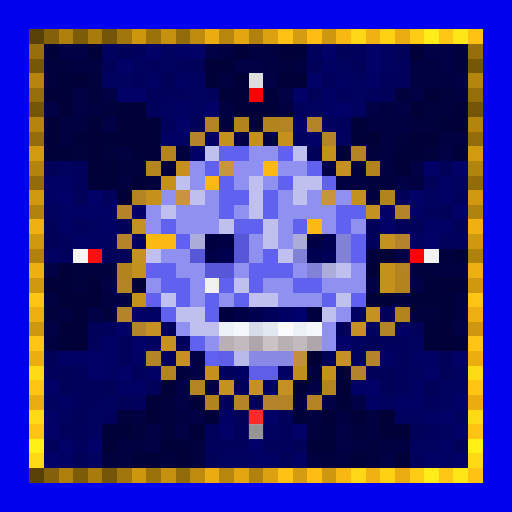
t = 0.00 s
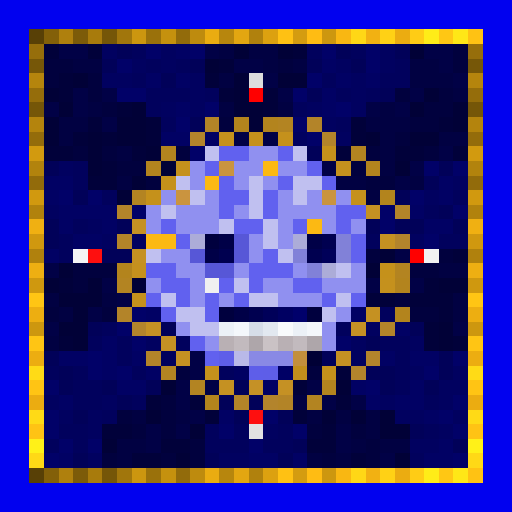
t = 0.69 s
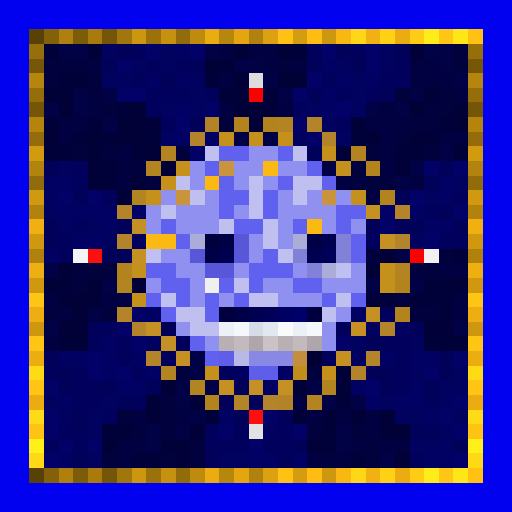
t = 1.38 s
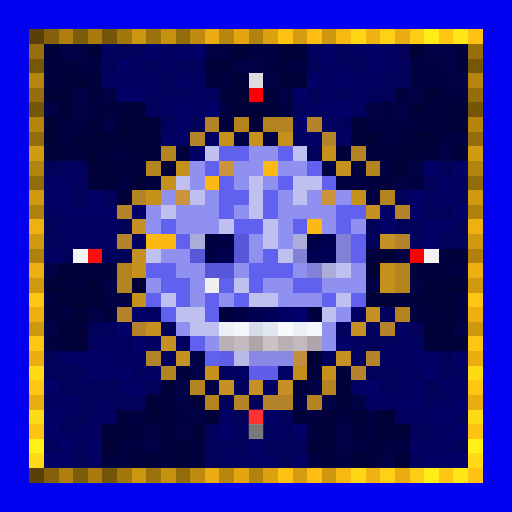
t = 2.07 s
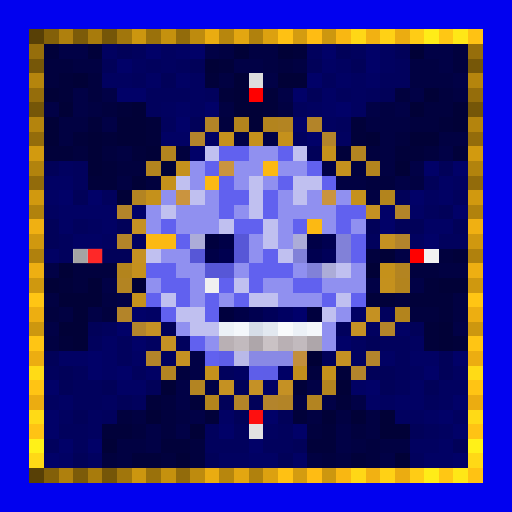
t = 2.75 s
t = 3.44 s: frame unchanged from t = 0.69 s, image omitted

The animated SVG that drew these frames (rendered in a browser with its animation timeline set to each time). Animation: 1 CSS @keyframes rule; one cycle of 4.13 s, repeats indefinitely.

<svg viewBox="0 0 35 35" shape-rendering="crispEdges" xmlns="http://www.w3.org/2000/svg"><style>@keyframes k0{0%{opacity:0}8.44%{opacity:.95}18.75%{opacity:0}100%{opacity:0}}.a00{animation:k0 2.2s ease-in-out 0.00s infinite}.a01{animation:k0 2.2s ease-in-out -0.28s infinite}.a02{animation:k0 2.2s ease-in-out -0.55s infinite}.a03{animation:k0 2.2s ease-in-out -0.83s infinite}.a04{animation:k0 2.2s ease-in-out -1.10s infinite}.a05{animation:k0 2.2s ease-in-out -1.38s infinite}.a06{animation:k0 2.2s ease-in-out -1.65s infinite}.a07{animation:k0 2.2s ease-in-out -1.93s infinite}</style><rect width="35" height="35" fill="#0101ef"/><path fill="#584006" d="M2 2h1v1H2zM2 32h1v1H2z"/><path fill="#836009" d="M3 2h1v1H3zM3 32h1v1H3z"/><path fill="#af800d" d="M4 2h1v1H4zM4 32h1v1H4z"/><path fill="#7c5b09" d="M5 2h1v1H5zM5 32h1v1H5z"/><path fill="#a87b0c" d="M6 2h1v1H6zM6 32h1v1H6z"/><path fill="#755608" d="M7 2h1v1H7zM2 7h1v1H2zM32 7h1v1H32zM7 32h1v1H7z"/><path fill="#a1760c" d="M8 2h1v1H8zM8 32h1v1H8z"/><path fill="#cc960f" d="M9 2h1v1H9zM9 32h1v1H9z"/><path fill="#9a710b" d="M10 2h1v1H10zM10 32h1v1H10z"/><path fill="#c5910e" d="M11 2h1v1H11zM11 32h1v1H11z"/><path fill="#926b0b" d="M12 2h1v1H12zM2 12h1v1H2zM32 12h1v1H32zM12 32h1v1H12z"/><path fill="#be8b0e" d="M13 2h1v1H13zM13 32h1v1H13z"/><path fill="#eaac11" d="M14 2h1v1H14zM14 32h1v1H14z"/><path fill="#b7860d" d="M15 2h1v1H15zM15 32h1v1H15z"/><path fill="#e3a611" d="M16 2h1v1H16zM16 32h1v1H16z"/><path fill="#b0810d" d="M17 2h1v1H17zM2 17h1v1H2zM32 17h1v1H32zM17 32h1v1H17z"/><path fill="#dca110" d="M18 2h1v1H18zM18 32h1v1H18z"/><path fill="#ffc113" d="M19 2h1v1H19zM19 32h1v1H19z"/><path fill="#d49c10" d="M20 2h1v1H20zM20 32h1v1H20z"/><path fill="#ffbc13" d="M21 2h1v1H21zM21 32h1v1H21z"/><path fill="#cd970f" d="M22 2h1v1H22zM2 22h1v1H2zM32 22h1v1H32zM22 32h1v1H22z"/><path fill="#f9b712" d="M23 2h1v1H23zM23 32h1v1H23z"/><path fill="#ffd716" d="M24 2h1v1H24zM24 32h1v1H24z"/><path fill="#f2b112" d="M25 2h1v1H25zM25 32h1v1H25z"/><path fill="#ffd115" d="M26 2h1v1H26zM26 32h1v1H26z"/><path fill="#ebac11" d="M27 2h1v1H27zM2 27h1v1H2zM32 27h1v1H32zM27 32h1v1H27z"/><path fill="#ffcc15" d="M28 2h1v1H28zM28 32h1v1H28z"/><path fill="#ffec18" d="M29 2h1v1H29zM29 32h1v1H29z"/><path fill="#ffc714" d="M30 2h1v1H30zM30 32h1v1H30z"/><path fill="#ffe717" d="M31 2h1v1H31zM31 32h1v1H31z"/><path fill="#ffc213" d="M32 2h1v1H32zM32 32h1v1H32z"/><path fill="#966e0b" d="M2 3h1v1H2zM32 3h1v1H32z"/><path fill="#01013a" d="M3 3h1v1H3zM6 3h1v1H6zM20 3h1v1H20zM15 4h1v1H15zM4 5h1v1H4zM14 5h1v1H14zM4 6h1v1H4zM15 6h1v1H15zM18 6h1v1H18zM8 7h1v1H8zM18 7h1v1H18zM6 8h1v1H6zM10 8h1v1H10zM24 8h1v1H24zM30 8h1v1H30zM5 9h1v1H5zM7 9h1v1H7zM10 9h1v1H10zM24 9h1v1H24zM3 10h2v1H3zM9 10h1v1H9zM23 10h1v1H23zM27 10h2v1H27zM31 10h1v1H31zM7 11h1v1H7zM6 12h2v1H6zM31 17h1v1H31zM4 19h1v1H4zM29 19h1v1H29zM25 20h2v1H25zM28 20h3v1H28zM30 21h1v1H30zM29 22h1v1H29zM4 23h1v1H4zM29 23h1v1H29zM31 23h1v1H31zM23 25h1v1H23zM20 26h1v1H20zM10 27h1v1H10zM13 27h1v1H13zM23 27h1v1H23zM14 28h1v1H14zM20 28h1v1H20zM7 29h2v1H7zM22 29h1v1H22zM11 30h2v1H11zM21 30h2v1H21zM9 31h2v1H9zM24 31h1v1H24z"/><path fill="#010146" d="M4 3h2v1H4zM14 3h1v1H14zM29 3h2v1H29zM16 4h2v1H16zM30 4h1v1H30zM18 5h1v1H18zM31 5h1v1H31zM5 6h1v1H5zM7 6h1v1H7zM19 6h1v1H19zM28 6h1v1H28zM3 7h1v1H3zM5 7h1v1H5zM25 7h1v1H25zM27 7h1v1H27zM7 8h1v1H7zM16 9h1v1H16zM18 9h1v1H18zM30 10h1v1H30zM22 11h1v1H22zM28 11h1v1H28zM27 12h1v1H27zM27 17h1v1H27zM3 18h1v1H3zM7 19h1v1H7zM25 19h1v1H25zM28 19h1v1H28zM8 20h1v1H8zM6 21h1v1H6zM3 22h1v1H3zM31 22h1v1H31zM13 24h1v1H13zM13 25h1v1H13zM12 26h1v1H12zM14 26h1v1H14zM21 26h1v1H21zM12 27h1v1H12zM22 27h1v1H22zM24 27h1v1H24zM13 28h1v1H13zM10 29h1v1H10zM12 29h1v1H12zM23 29h1v1H23zM10 30h1v1H10zM23 30h1v1H23zM26 31h1v1H26z"/><path fill="#010160" d="M7 3h1v1H7zM11 3h1v1H11zM26 3h1v1H26zM9 4h1v1H9zM11 4h1v1H11zM23 4h1v1H23zM26 4h1v1H26zM7 5h2v1H7zM13 5h1v1H13zM24 5h1v1H24zM13 6h1v1H13zM24 6h1v1H24zM11 7h1v1H11zM13 7h1v1H13zM21 7h1v1H21zM24 7h1v1H24zM22 8h1v1H22zM20 9h1v1H20zM23 9h1v1H23zM4 11h1v1H4zM31 12h1v1H31zM29 13h1v1H29zM3 14h1v1H3zM6 15h1v1H6zM7 16h1v1H7zM9 16h1v1H9zM28 16h1v1H28zM25 22h1v1H25zM10 23h1v1H10zM24 23h1v1H24zM28 23h1v1H28zM24 24h1v1H24zM28 25h1v1H28zM31 25h1v1H31zM30 26h2v1H30zM3 27h1v1H3zM7 27h1v1H7zM26 27h1v1H26zM30 27h1v1H30zM4 28h1v1H4zM6 28h1v1H6zM27 28h2v1H27zM31 28h1v1H31zM6 29h1v1H6zM18 29h1v1H18zM30 29h1v1H30zM28 30h2v1H28zM6 31h1v1H6zM15 31h2v1H15z"/><path fill="#010159" d="M8 3h1v1H8zM23 3h1v1H23zM27 3h1v1H27zM7 4h1v1H7zM13 4h1v1H13zM21 4h1v1H21zM24 4h1v1H24zM11 5h1v1H11zM21 6h1v1H21zM26 6h1v1H26zM13 8h1v1H13zM21 10h1v1H21zM3 11h1v1H3zM30 11h1v1H30zM29 12h1v1H29zM5 13h1v1H5zM27 13h1v1H27zM30 14h1v1H30zM3 15h1v1H3zM8 15h1v1H8zM25 15h1v1H25zM27 15h2v1H27zM31 15h1v1H31zM3 16h1v1H3zM7 17h2v1H7zM6 22h1v1H6zM11 22h1v1H11zM28 22h1v1H28zM25 23h1v1H25zM3 24h1v1H3zM22 24h1v1H22zM30 24h1v1H30zM4 25h1v1H4zM25 25h2v1H25zM30 25h1v1H30zM4 26h1v1H4zM7 26h1v1H7zM10 26h1v1H10zM16 26h1v1H16zM26 26h1v1H26zM29 26h1v1H29zM8 27h1v1H8zM15 27h1v1H15zM17 27h1v1H17zM5 28h1v1H5zM16 28h1v1H16zM19 28h1v1H19zM28 29h1v1H28zM20 30h1v1H20zM31 30h1v1H31zM5 31h1v1H5zM14 31h1v1H14zM19 31h1v1H19z"/><path fill="#01015d" d="M9 3h1v1H9zM21 3h1v1H21zM24 3h1v1H24zM10 4h1v1H10zM12 4h1v1H12zM27 4h1v1H27zM9 5h1v1H9zM22 5h1v1H22zM26 5h2v1H26zM10 6h3v1H10zM14 6h1v1H14zM23 6h1v1H23zM25 6h1v1H25zM10 7h1v1H10zM20 7h1v1H20zM11 8h1v1H11zM23 8h1v1H23zM5 11h1v1H5zM5 12h1v1H5zM7 13h1v1H7zM31 13h1v1H31zM29 14h1v1H29zM5 15h1v1H5zM4 16h1v1H4zM25 16h1v1H25zM30 16h2v1H30zM4 17h1v1H4zM26 21h1v1H26zM7 22h1v1H7zM23 22h1v1H23zM6 23h1v1H6zM8 23h1v1H8zM12 23h1v1H12zM26 23h2v1H26zM8 24h1v1H8zM11 24h1v1H11zM27 24h1v1H27zM3 25h1v1H3zM5 25h1v1H5zM9 25h1v1H9zM15 25h1v1H15zM27 25h1v1H27zM5 26h2v1H5zM27 26h1v1H27zM5 27h2v1H5zM9 27h1v1H9zM29 27h1v1H29zM7 28h1v1H7zM4 29h2v1H4zM14 29h1v1H14zM16 29h1v1H16zM19 29h1v1H19zM29 29h1v1H29zM3 30h1v1H3zM5 30h1v1H5zM14 30h3v1H14zM18 30h2v1H18zM28 31h1v1H28z"/><path fill="#010168" d="M10 3h1v1H10zM13 3h1v1H13zM22 3h1v1H22zM25 3h1v1H25zM8 4h1v1H8zM25 4h1v1H25zM21 5h1v1H21zM8 6h2v1H8zM20 6h1v1H20zM14 7h1v1H14zM23 7h1v1H23zM12 8h1v1H12zM20 8h1v1H20zM21 9h1v1H21zM13 10h1v1H13zM29 11h1v1H29zM31 11h1v1H31zM4 13h1v1H4zM6 13h1v1H6zM28 13h1v1H28zM9 14h1v1H9zM26 14h1v1H26zM31 14h1v1H31zM26 15h1v1H26zM29 16h1v1H29zM9 21h1v1H9zM8 22h1v1H8zM9 23h1v1H9zM23 23h1v1H23zM6 24h1v1H6zM31 24h1v1H31zM6 25h1v1H6zM8 25h1v1H8zM29 25h1v1H29zM3 26h1v1H3zM25 26h1v1H25zM31 27h1v1H31zM3 28h1v1H3zM18 28h1v1H18zM30 28h1v1H30zM3 29h1v1H3zM15 29h1v1H15zM20 29h1v1H20zM31 29h1v1H31zM4 30h1v1H4zM6 30h1v1H6zM17 30h1v1H17zM3 31h1v1H3zM31 31h1v1H31z"/><path fill="#010164" d="M12 3h1v1H12zM22 4h1v1H22zM10 5h1v1H10zM12 5h1v1H12zM23 5h1v1H23zM25 5h1v1H25zM22 6h1v1H22zM12 7h1v1H12zM22 7h1v1H22zM11 9h2v1H11zM14 9h1v1H14zM3 12h2v1H3zM30 12h1v1H30zM3 13h1v1H3zM30 13h1v1H30zM4 14h4v1H4zM28 14h1v1H28zM4 15h1v1H4zM7 15h1v1H7zM29 15h2v1H29zM5 16h2v1H5zM3 17h1v1H3zM10 21h1v1H10zM24 21h1v1H24zM27 22h1v1H27zM7 23h1v1H7zM4 24h2v1H4zM7 24h1v1H7zM9 24h1v1H9zM26 24h1v1H26zM28 24h2v1H28zM7 25h1v1H7zM10 25h1v1H10zM8 26h2v1H8zM18 26h1v1H18zM24 26h1v1H24zM28 26h1v1H28zM4 27h1v1H4zM25 27h1v1H25zM27 27h2v1H27zM15 28h1v1H15zM29 28h1v1H29zM30 30h1v1H30zM4 31h1v1H4zM17 31h2v1H17zM20 31h1v1H20zM29 31h2v1H29z"/><path fill="#010142" d="M15 3h1v1H15zM17 3h2v1H17zM5 4h2v1H5zM18 4h1v1H18zM20 4h1v1H20zM28 4h2v1H28zM15 5h1v1H15zM28 5h3v1H28zM31 6h1v1H31zM6 7h1v1H6zM15 7h1v1H15zM19 7h1v1H19zM26 7h1v1H26zM4 8h2v1H4zM25 8h3v1H25zM4 9h1v1H4zM26 9h1v1H26zM30 9h2v1H30zM8 10h1v1H8zM26 10h1v1H26zM26 11h1v1H26zM8 12h1v1H8zM23 12h2v1H23zM28 12h1v1H28zM25 13h1v1H25zM30 18h2v1H30zM3 20h1v1H3zM7 20h1v1H7zM31 20h1v1H31zM4 21h1v1H4zM31 21h1v1H31zM3 23h1v1H3zM20 27h1v1H20zM9 28h1v1H9zM12 28h1v1H12zM21 28h1v1H21zM23 28h1v1H23zM25 28h1v1H25zM25 29h1v1H25zM8 30h2v1H8zM24 30h1v1H24zM26 30h2v1H26zM8 31h1v1H8zM21 31h1v1H21zM23 31h1v1H23z"/><path fill="#010137" d="M16 3h1v1H16zM19 3h1v1H19zM28 3h1v1H28zM14 4h1v1H14zM5 5h1v1H5zM16 5h1v1H16zM19 5h2v1H19zM3 6h1v1H3zM16 6h1v1H16zM29 6h1v1H29zM4 7h1v1H4zM9 7h1v1H9zM16 7h2v1H16zM28 7h1v1H28zM31 7h1v1H31zM3 8h1v1H3zM8 8h2v1H8zM17 8h1v1H17zM31 8h1v1H31zM3 9h1v1H3zM6 9h1v1H6zM8 9h2v1H8zM25 9h1v1H25zM28 9h2v1H28zM6 10h1v1H6zM10 10h1v1H10zM6 11h1v1H6zM11 11h1v1H11zM27 11h1v1H27zM9 12h1v1H9zM8 13h1v1H8zM26 17h1v1H26zM4 18h1v1H4zM25 18h1v1H25zM3 19h1v1H3zM6 19h1v1H6zM9 19h1v1H9zM30 19h2v1H30zM4 20h3v1H4zM5 21h1v1H5zM4 22h2v1H4zM30 22h1v1H30zM5 23h1v1H5zM30 23h1v1H30zM11 26h1v1H11zM23 26h1v1H23zM10 28h1v1H10zM22 28h1v1H22zM24 28h1v1H24zM26 28h1v1H26zM13 29h1v1H13zM26 29h2v1H26zM7 30h1v1H7zM12 31h1v1H12zM27 31h1v1H27z"/><path fill="#01013e" d="M31 3h1v1H31zM3 4h2v1H3zM19 4h1v1H19zM31 4h1v1H31zM3 5h1v1H3zM6 5h1v1H6zM6 6h1v1H6zM27 6h1v1H27zM30 6h1v1H30zM7 7h1v1H7zM29 7h2v1H29zM15 8h1v1H15zM28 8h2v1H28zM27 9h1v1H27zM5 10h1v1H5zM7 10h1v1H7zM12 10h1v1H12zM25 10h1v1H25zM29 10h1v1H29zM8 11h2v1H8zM24 11h1v1H24zM10 12h1v1H10zM25 12h2v1H25zM25 17h1v1H25zM30 17h1v1H30zM5 18h3v1H5zM28 18h2v1H28zM5 19h1v1H5zM27 20h1v1H27zM3 21h1v1H3zM7 21h1v1H7zM28 21h2v1H28zM12 25h1v1H12zM21 25h1v1H21zM11 27h1v1H11zM8 28h1v1H8zM11 28h1v1H11zM9 29h1v1H9zM11 29h1v1H11zM21 29h1v1H21zM24 29h1v1H24zM13 30h1v1H13zM25 30h1v1H25zM7 31h1v1H7zM11 31h1v1H11zM13 31h1v1H13zM22 31h1v1H22zM25 31h1v1H25z"/><path fill="#765708" d="M2 4h1v1H2zM32 4h1v1H32z"/><path fill="#b5850d" d="M2 5h1v1H2zM32 5h1v1H32z"/><path fill="#dddddd" d="M17 5h1v1H17z"/><path fill="#956d0b" d="M2 6h1v1H2zM32 6h1v1H32z"/><path fill="#ff0000" d="M17 6h1v1H17zM28 17h1v1H28z"/><path fill="#b4840d" d="M2 8h1v1H2zM32 8h1v1H32z"/><path fill="#b38427" d="M14 8h1v1H14zM19 27h1v1H19z"/><path fill="#b3841d" d="M16 8h1v1H16zM26 13h1v1H26zM8 18h1v1H8zM27 21h1v1H27zM14 27h1v1H14z"/><path fill="#b3841e" d="M18 8h1v1H18zM25 11h1v1H25zM27 19h1v1H27z"/><path fill="#b38422" d="M19 8h1v1H19zM9 13h1v1H9zM8 19h1v1H8zM11 25h1v1H11zM13 26h1v1H13z"/><path fill="#b38429" d="M21 8h1v1H21zM27 14h1v1H27zM8 16h1v1H8zM8 21h1v1H8z"/><path fill="#946c0b" d="M2 9h1v1H2zM32 9h1v1H32z"/><path fill="#b3842c" d="M13 9h1v1H13zM27 16h1v1H27zM9 22h1v1H9zM25 24h1v1H25zM24 25h1v1H24zM18 27h1v1H18z"/><path fill="#c5911d" d="M15 9h1v1H15zM24 13h1v1H24zM26 19h1v1H26z"/><path fill="#c5911c" d="M17 9h1v1H17zM19 9h1v1H19zM12 11h1v1H12zM9 20h1v1H9zM14 25h1v1H14z"/><path fill="#b3842a" d="M22 9h1v1H22zM8 14h1v1H8zM26 22h1v1H26zM10 24h1v1H10z"/><path fill="#d29a0f" d="M2 10h1v1H2zM32 10h1v1H32z"/><path fill="#b3841f" d="M11 10h1v1H11zM10 11h1v1H10zM22 26h1v1H22z"/><path fill="#c0c0f0" d="M14 10h1v1H14zM20 10h1v1H20zM12 12h1v1H12zM17 12h1v1H17zM20 12h2v1H20zM13 13h1v1H13zM17 13h1v1H17zM20 13h1v1H20zM11 14h1v1H11zM17 14h1v1H17zM15 15h1v1H15zM18 15h1v1H18zM18 16h1v1H18zM10 17h1v1H10zM19 17h1v1H19zM23 18h1v1H23zM16 19h1v1H16zM11 20h1v1H11zM17 20h2v1H17zM23 20h1v1H23zM12 21h2v1H12zM22 21h1v1H22zM13 22h2v1H13z"/><path fill="#6161ef" d="M15 10h2v1H15zM19 10h1v1H19zM14 11h1v1H14zM21 11h1v1H21zM15 12h1v1H15zM19 12h1v1H19zM22 12h1v1H22zM15 13h2v1H15zM18 13h1v1H18zM15 14h1v1H15zM18 14h1v1H18zM23 14h2v1H23zM11 15h1v1H11zM16 15h2v1H16zM20 15h1v1H20zM23 15h1v1H23zM12 16h1v1H12zM24 16h1v1H24zM18 17h1v1H18zM24 17h1v1H24zM10 18h2v1H10zM17 18h3v1H17zM11 19h2v1H11zM15 19h1v1H15zM17 19h1v1H17zM20 19h2v1H20zM10 20h1v1H10zM12 20h1v1H12zM14 20h1v1H14zM16 20h1v1H16zM22 20h1v1H22zM24 20h1v1H24zM11 21h1v1H11zM14 21h1v1H14zM13 23h1v1H13zM14 24h1v1H14z"/><path fill="#9090f0" d="M17 10h2v1H17zM13 11h1v1H13zM16 11h2v1H16zM19 11h2v1H19zM13 12h1v1H13zM16 12h1v1H16zM18 12h1v1H18zM11 13h1v1H11zM14 13h1v1H14zM19 13h1v1H19zM21 13h1v1H21zM23 13h1v1H23zM10 14h1v1H10zM12 14h3v1H12zM16 14h1v1H16zM19 14h4v1H19zM10 15h1v1H10zM12 15h3v1H12zM19 15h1v1H19zM22 15h1v1H22zM24 15h1v1H24zM17 16h1v1H17zM19 16h1v1H19zM11 17h2v1H11zM17 17h1v1H17zM12 18h2v1H12zM16 18h1v1H16zM20 18h1v1H20zM24 18h1v1H24zM10 19h1v1H10zM13 19h1v1H13zM18 19h2v1H18zM22 19h3v1H22zM13 20h1v1H13zM15 20h1v1H15zM19 20h3v1H19zM23 21h1v1H23zM12 22h1v1H12zM22 22h1v1H22zM14 23h1v1H14zM22 23h1v1H22z"/><path fill="#c5911b" d="M22 10h1v1H22zM11 12h1v1H11zM10 13h1v1H10zM26 18h1v1H26zM22 25h1v1H22z"/><path fill="#b38421" d="M24 10h1v1H24zM27 18h1v1H27zM21 27h1v1H21z"/><path fill="#b2830d" d="M2 11h1v1H2zM32 11h1v1H32z"/><path fill="#ca943f" d="M15 11h1v1H15zM12 13h1v1H12zM22 13h1v1H22z"/><path fill="#fcb913" d="M18 11h1v1H18zM14 12h1v1H14zM21 15h1v1H21zM10 16h2v1H10z"/><path fill="#c5911e" d="M23 11h1v1H23zM9 18h1v1H9z"/><path fill="#d1990f" d="M2 13h1v1H2zM32 13h1v1H32z"/><path fill="#b1820d" d="M2 14h1v1H2zM32 14h1v1H32z"/><path fill="#c59123" d="M25 14h1v1H25zM23 24h1v1H23z"/><path fill="#f0b012" d="M2 15h1v1H2zM32 15h1v1H32z"/><path fill="#c59124" d="M9 15h1v1H9zM11 23h1v1H11zM19 26h1v1H19z"/><path fill="#d0980f" d="M2 16h1v1H2zM32 16h1v1H32z"/><path fill="#acacd8" d="M13 16h1v1H13zM20 16h1v1H20zM22 18h1v1H22z"/><path fill="#00003e" d="M14 16h1v1H14zM15 21h1v1H15zM21 21h1v1H21z"/><path fill="#000047" d="M15 16h1v1H15zM21 16h1v1H21zM14 17h1v1H14zM16 21h1v1H16z"/><path fill="#5757d7" d="M16 16h1v1H16zM13 17h1v1H13zM16 17h1v1H16zM14 18h2v1H14z"/><path fill="#000050" d="M22 16h1v1H22zM15 17h1v1H15zM21 17h1v1H21zM17 21h1v1H17z"/><path fill="#8181d8" d="M23 16h1v1H23zM20 17h1v1H20zM23 17h1v1H23zM21 18h1v1H21z"/><path fill="#c59122" d="M26 16h1v1H26zM9 17h1v1H9zM25 21h1v1H25zM12 24h1v1H12zM15 26h1v1H15z"/><path fill="#f5f5f5" d="M5 17h1v1H5z"/><path fill="#fe0f0f" d="M6 17h1v1H6zM17 28h1v1H17z"/><path fill="#000059" d="M22 17h1v1H22zM18 21h1v1H18z"/><path fill="#f2f2f2" d="M29 17h1v1H29z"/><path fill="#eeaf12" d="M2 18h1v1H2zM32 18h1v1H32z"/><path fill="#cf980f" d="M2 19h1v1H2zM32 19h1v1H32z"/><path fill="#f0f0f0" d="M14 19h1v1H14z"/><path fill="#ffc514" d="M2 20h1v1H2zM32 20h1v1H32zM2 23h1v1H2zM32 23h1v1H32z"/><path fill="#edae11" d="M2 21h1v1H2zM32 21h1v1H32z"/><path fill="#000062" d="M19 21h1v1H19zM16 25h1v1H16z"/><path fill="#00006b" d="M20 21h1v1H20z"/><path fill="#c59125" d="M10 22h1v1H10zM24 22h1v1H24z"/><path fill="#ecf1f7" d="M15 22h1v1H15zM20 22h1v1H20z"/><path fill="#f4f7fb" d="M16 22h1v1H16zM21 22h1v1H21z"/><path fill="#d6dde8" d="M17 22h1v1H17z"/><path fill="#e2e8f0" d="M18 22h1v1H18z"/><path fill="#f8fafc" d="M19 22h1v1H19z"/><path fill="#b9b0b4" d="M15 23h1v1H15zM19 23h1v1H19z"/><path fill="#c2babe" d="M16 23h1v1H16zM20 23h1v1H20z"/><path fill="#aea6aa" d="M17 23h1v1H17zM21 23h1v1H21z"/><path fill="#cac2c5" d="M18 23h1v1H18z"/><path fill="#ecad11" d="M2 24h1v1H2zM32 24h1v1H32z"/><path fill="#5e5ee9" d="M15 24h1v1H15zM17 25h1v1H17z"/><path fill="#b9b9e8" d="M16 24h1v1H16z"/><path fill="#8989e5" d="M17 24h3v1H17z"/><path fill="#c38f3c" d="M20 24h1v1H20z"/><path fill="#000035" d="M21 24h1v1H21z"/><path fill="#ffdb16" d="M2 25h1v1H2zM32 25h1v1H32z"/><path fill="#5e5ee8" d="M18 25h1v1H18z"/><path fill="#000065" d="M19 25h1v1H19z"/><path fill="#c18e1c" d="M20 25h1v1H20z"/><path fill="#ffc414" d="M2 26h1v1H2zM32 26h1v1H32z"/><path fill="#c59126" d="M17 26h1v1H17z"/><path fill="#b38428" d="M16 27h1v1H16z"/><path fill="#ffda16" d="M2 28h1v1H2zM32 28h1v1H32z"/><path fill="#ffc314" d="M2 29h1v1H2zM32 29h1v1H32z"/><path fill="#e2e2e2" d="M17 29h1v1H17z"/><path fill="#fff118" d="M2 30h1v1H2zM32 30h1v1H32z"/><path fill="#ffd916" d="M2 31h1v1H2zM32 31h1v1H32z"/><rect x="17" y="5" width="1" height="1" fill="#636363" class="a05"/><g fill="#ff1b1b"><rect x="17" y="6" width="1" height="1" class="a05"/><rect x="28" y="17" width="1" height="1" class="a03"/></g><rect x="5" y="17" width="1" height="1" fill="#6e6e6e" class="a07"/><g fill="#ff3a3a"><rect x="6" y="17" width="1" height="1" class="a07"/><rect x="17" y="28" width="1" height="1" class="a01"/></g><rect x="29" y="17" width="1" height="1" fill="#6d6d6d" class="a03"/><rect x="17" y="29" width="1" height="1" fill="#666666" class="a01"/></svg>
